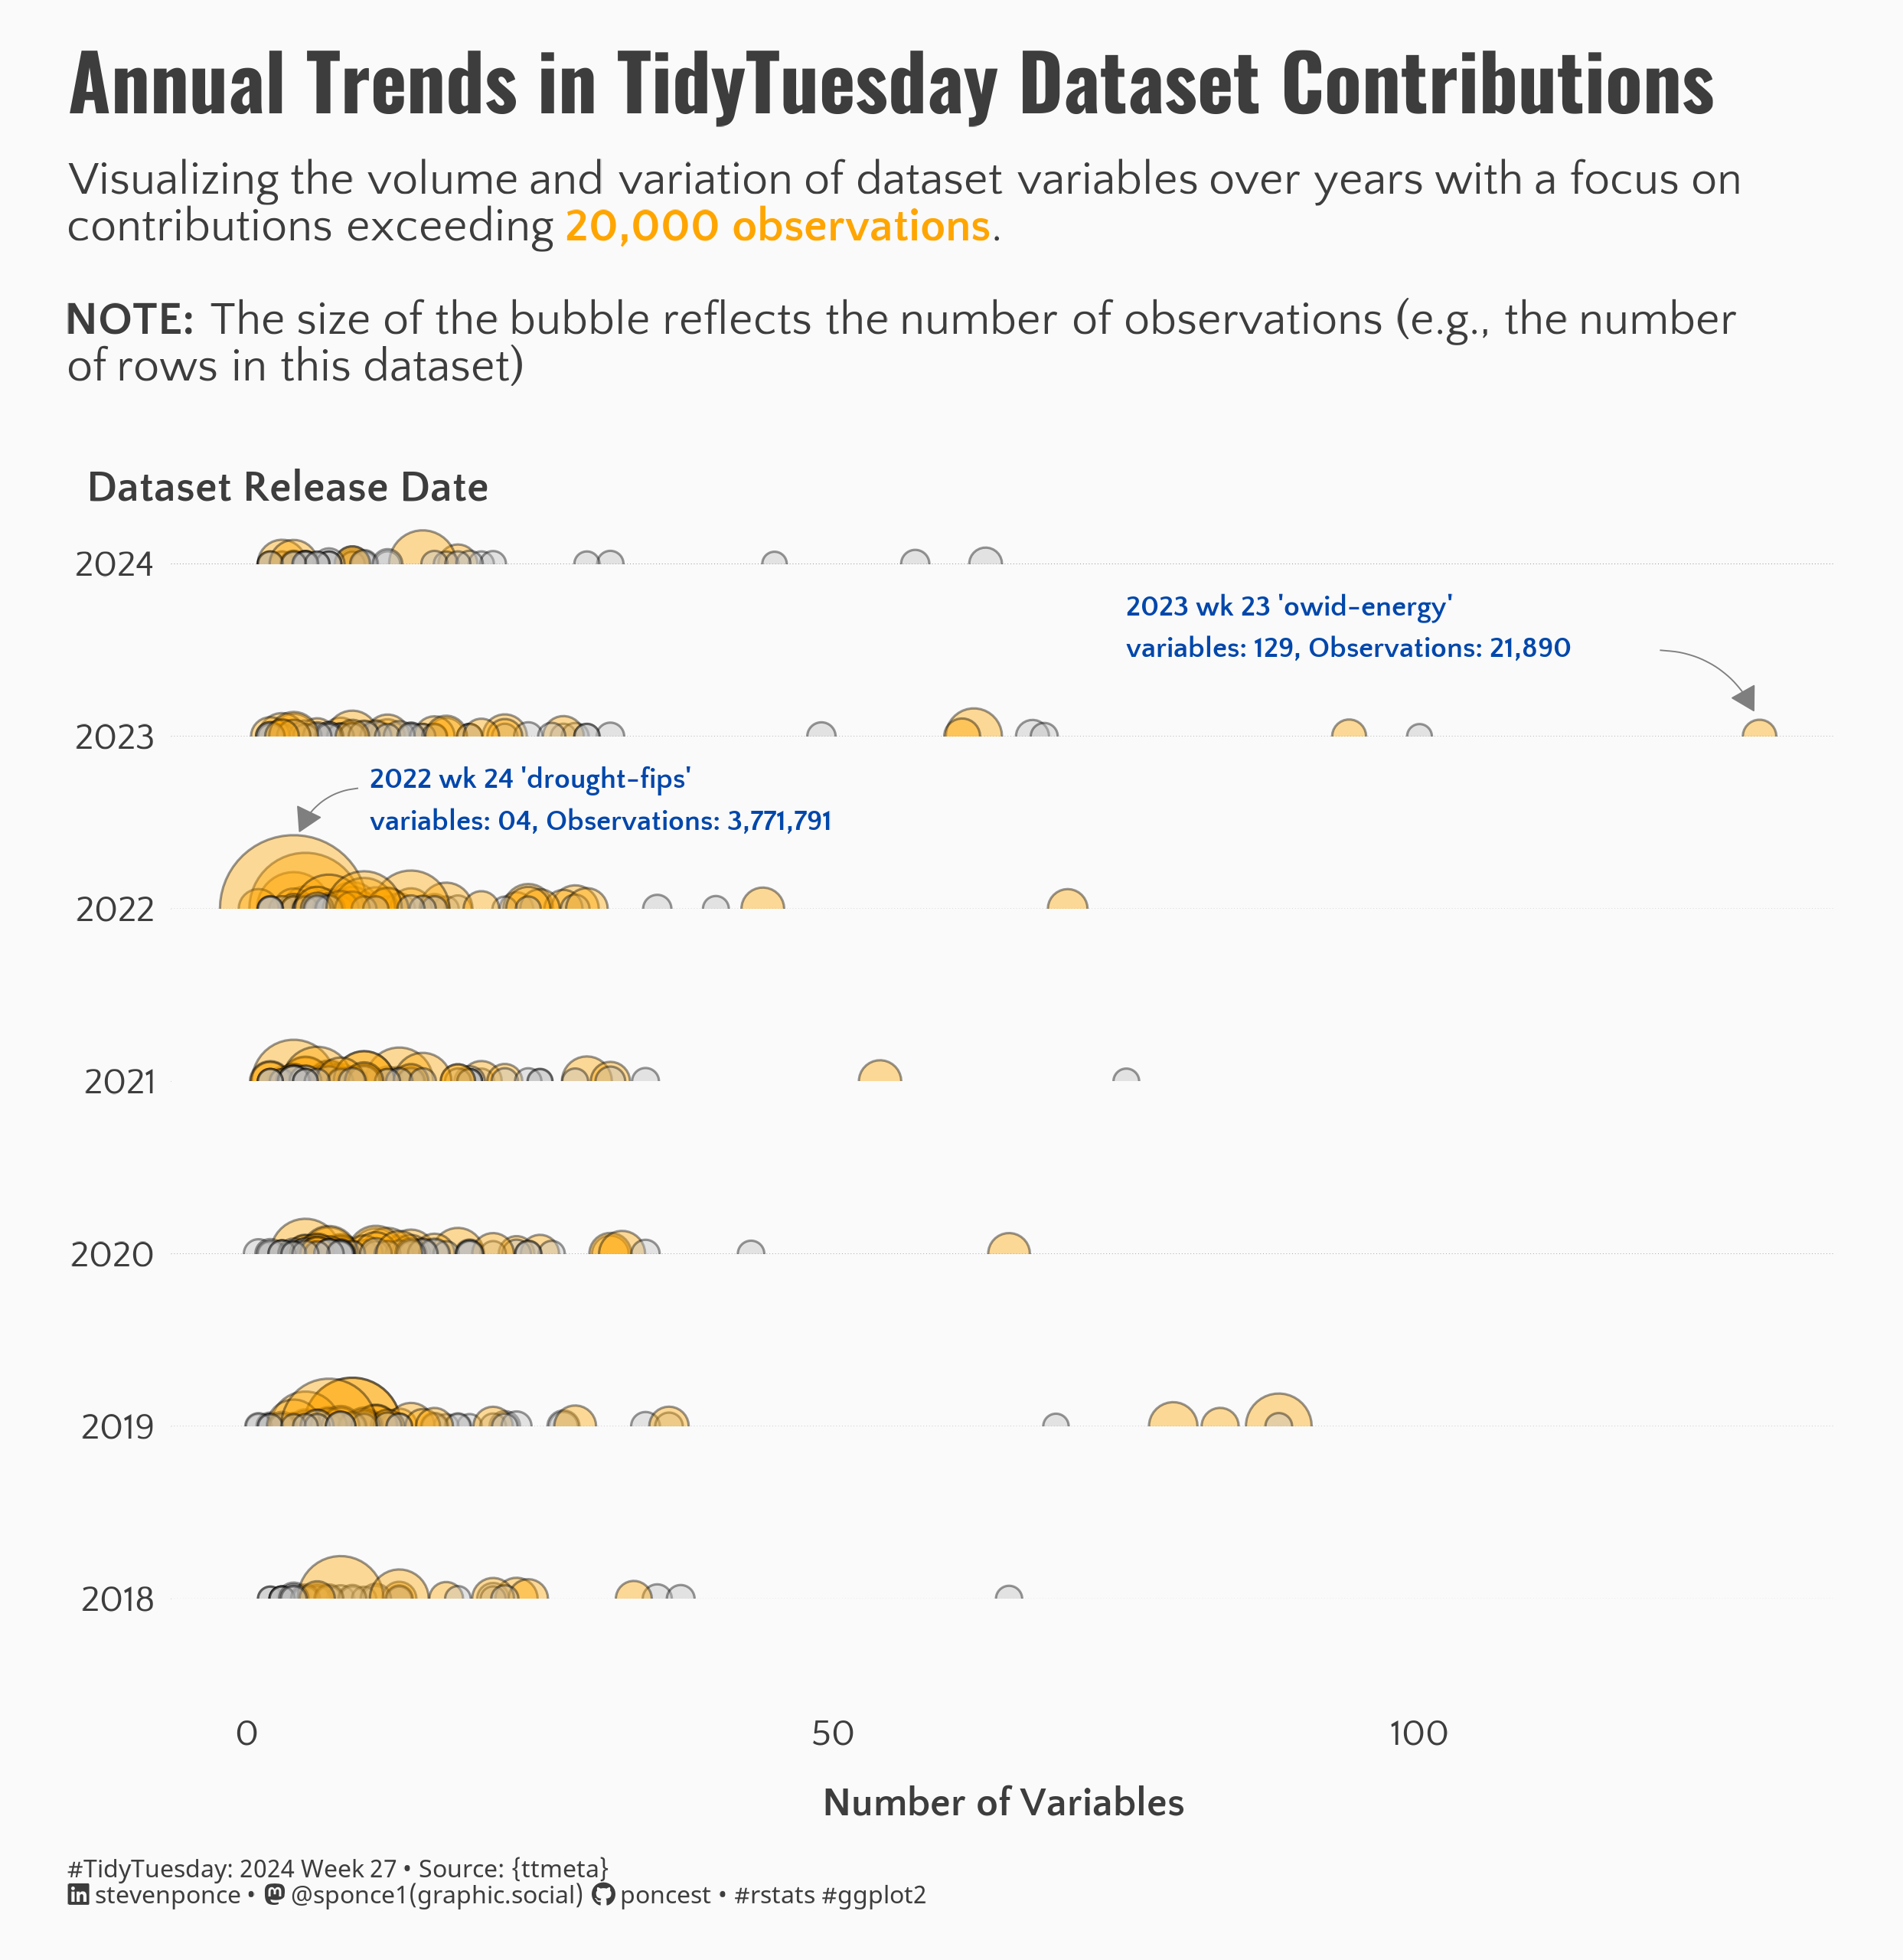

Reproduce this figure in R.

## Challenge: #TidyTuesday 2024 week 27
## Data:      TidyTuesday Datasets
## Author:    Steven Ponce
## Date:      2024-06-27


## 1. LOAD PACKAGES & SETUP ----
pacman::p_load(
  tidyverse,     # Easily Install and Load the 'Tidyverse'
  ggtext,        # Improved Text Rendering Support for 'ggplot2'
  showtext,      # Using Fonts More Easily in R Graphs
  janitor,       # Simple Tools for Examining and Cleaning Dirty Data
  skimr,         # Compact and Flexible Summaries of Data
  scales,        # Scale Functions for Visualization
  lubridate      # Make Dealing with Dates a Little Easier
)

### |- figure size ----
camcorder::gg_record(
  dir    = here::here("temp_plots"),
  device = "png",
  width  =  7.77,
  height =  8,
  units  = "in",
  dpi    = 320
)

### |- resolution ----
showtext_opts(dpi = 320, regular.wt = 300, bold.wt = 800)


## 2. READ IN THE DATA ----
tt <- tidytuesdayR::tt_load(
  x = base::as.double("2024"),
  week = base::as.double("27")
)

datasets  <- tt$tt_datasets |> clean_names() |> glimpse()
# summary   <- tt$tt_summary |> clean_names() |> glimpse()
# urls      <- tt$tt_urls |> clean_names() |> glimpse()
# variables <- tt$tt_variables |> clean_names() |> glimpse()

tidytuesdayR::readme(tt)
rm(tt)


## 3. EXAMINING THE DATA ----
glimpse(datasets)
skim(datasets)


## 4. TIDYDATA ----

### |- tidy data ---
data_plot <- datasets |>
    mutate(highlight = ifelse(observations >= 20000, "yes", "no"))


# 5. VISUALIZATION ----

### |- plot aesthetics ----
bkg_col      <- "#fafafa"
title_col    <- "#3D3D3D"
subtitle_col <- "#3D3D3D"
caption_col  <- "#3D3D3D"
text_col     <- "#3D3D3D"

### |-  titles and caption ----
# icons
tt <- str_glue("#TidyTuesday: { 2024 } Week { 27 } &bull; Source: {{ttmeta}}<br>")
li <- str_glue("<span style='font-family:fa6-brands'>&#xf08c;</span>")
gh <- str_glue("<span style='font-family:fa6-brands'>&#xf09b;</span>")
mn <- str_glue("<span style='font-family:fa6-brands'>&#xf4f6;</span>")

# text
title_text    <- str_glue("Annual Trends in TidyTuesday Dataset Contributions")

observations  <- str_glue("<span style='color:{ 'orange' }'>**20,000 observations**</span>")

subtitle_text <- str_glue("Visualizing the volume and variation of dataset variables over years with a focus on<br>", 
                          "contributions exceeding { observations }.<br><br>",
                          "__NOTE:__ The size of the bubble reflects the number of observations (e.g., the number<br>",
                          "of rows in this dataset)")

caption_text  <- str_glue("{tt} {li} stevenponce &bull; {mn} @sponce1(graphic.social) {gh} poncest &bull; #rstats #ggplot2")

### |-  fonts ----
font_add("fa6-brands", "fonts/6.4.2/Font Awesome 6 Brands-Regular-400.otf")
font_add_google("Oswald", regular.wt = 400, family = "title")
font_add_google("Quattrocento Sans", regular.wt = 400, family = "subtitle")
font_add_google("Quattrocento Sans", regular.wt = 400, family = "text")
font_add_google("Noto Sans", regular.wt = 400, family = "caption")
showtext_auto(enable = TRUE)

### |-  plot theme ----
theme_set(theme_minimal(base_size = 12, base_family = "text"))

theme_update(
    plot.title.position   = "plot",
    plot.caption.position = "plot",
    legend.position       = 'plot',
    plot.background       = element_rect(fill = bkg_col, color = bkg_col),
    panel.background      = element_rect(fill = bkg_col, color = bkg_col),
    plot.margin           = margin(t = 10, r = 20, b = 10, l = 20),
    axis.title.x          = element_text(margin = margin(10, 0, 0, 0), size = rel(1), color = text_col, family = "text", face = "bold", hjust = 0.5),
    axis.title.y          = element_text(margin = margin(0, 10, 0, 0), size = rel(1), color = text_col, family = "text", face = "bold", hjust = 0.5),
    axis.text             = element_text(size = rel(0.9), color = text_col, family = "text"),
    
    panel.grid.major.x    = element_blank(), 
    panel.grid.major.y    = element_line(linetype = "dotted", linewidth = 0.1, color = 'gray50'),
    
    panel.grid.minor.x    = element_blank(),
    panel.grid.minor.y    = element_blank(),
)  

### |-  Initial plot ----
p <- data_plot |>
    ggplot(aes(x = factor(year), y = variables, size = observations, fill = highlight)) +
    
    # Geoms 
    geom_point(shape = 21, alpha = 0.4) +                                       
    geom_rect(aes(xmin = as.numeric(factor(year)) - 0.5, xmax = as.numeric(factor(year)),
                  ymin = -Inf, ymax = Inf),
              fill = bkg_col, inherit.aes = FALSE
              ) +                                                               # Covering bottom half
    annotate(
        "text",
        x = 7.5,
        y = 0,  
        label = "Dataset Release Date",
        hjust = 0.4,  
        vjust = 0.8,  #
        color = title_col,
        size = 4.5, 
        lineheight = 0.5,
        family = "text",
        fontface = 'bold'
    ) +
    
    # Scales
    scale_x_discrete() +
    scale_y_continuous() +
    scale_size_continuous(range = c(3, 20)) +  
    scale_fill_manual(values = c("yes" = "orange", "no" = "gray")) +
    coord_flip(clip = 'off') +  
    
    # Labs
    labs(
        x = NULL, 
        y = "Number of Variables",
        title = title_text, 
        subtitle = subtitle_text,
        caption = caption_text
    ) +

  # Theme
  theme(
    plot.title    = element_text(
      size        = rel(1.9),
      family      = "title",
      color       = title_col,
      face        = "bold",
      lineheight  = 0.85,
      margin      = margin(t = 5, b = 5)
    ),
    plot.subtitle = element_markdown(
      size        = rel(1.15),
      family      = "subtitle",
      color       = title_col,
      # face        = "bold",
      lineheight  = 1,
      margin      = margin(t = 5, b = 20)
    ),
    plot.caption = element_markdown(
      size        = rel(.6),
      family      = "caption",
      color       = caption_col,
      lineheight  = 0.6,
      hjust       = 0,
      halign      = 0,
      margin      = margin(t = 10, b = 5)
    )
  )

### |-  Annotated plot ----
p +
    # 2022 wk 24 'drought-fips'
    annotate(
        "text",
        x = "2022", y = 10.5, label = "2022 wk 24 'drought-fips'\nvariables: 04, Observations: 3,771,791",
        color = "#0047AB", size = 3, vjust = -1.3, hjust = 0,
        fontface = "bold", family = "text"
    ) +
    
    annotate(
        "curve", 
        x = 5.7, y = 9.5, xend = 5.45, yend = 4.5, 
        arrow = arrow(length = unit(0.02, "npc"), type = "closed"), 
        curvature = 0.3, color = 'gray50', size = 0.2
        ) +
    
    # 2022 wk 24 'owid-energy'
    annotate(
        "text",
        x = "2023", y = 75, label = "2023 wk 23 'owid-energy'\nvariables: 129, Observations: 21,890",
        color = "#0047AB", size = 3, vjust = -1.3, hjust = 0,
        fontface = "bold", family = "text"
    ) +
    
    annotate(
        "curve", 
        x = 6.5, y = 120.5, xend = 6.15, yend = 128.5, 
        arrow = arrow(length = unit(0.02, "npc"), type = "closed"), 
        curvature = -0.3, color = 'gray50', size = 0.2
    ) 


# 6. SESSION INFO ----
sessioninfo::session_info(include_base = TRUE)

# ─ Session info ─────────────────────────────────────────────────────────────────────────────────
# setting  value
# version  R version 4.4.0 (2024-04-24 ucrt)
# os       Windows 10 x64 (build 19045)
# system   x86_64, mingw32
# ui       RStudio
# language (EN)
# collate  English_United States.utf8
# ctype    English_United States.utf8
# tz       America/New_York
# date     2024-06-27
# rstudio  2024.04.2+764 Chocolate Cosmos (desktop)
# pandoc   NA
# 
# ─ Packages ─────────────────────────────────────────────────────────────────────────────────────
# ! package      * version  date (UTC) lib source
# base         * 4.4.0    2024-04-24 [2] local
# P base64enc      0.1-3    2015-07-28 [?] CRAN (R 4.4.0)
# P bit            4.0.5    2022-11-15 [?] CRAN (R 4.4.0)
# P bit64          4.0.5    2020-08-30 [?] CRAN (R 4.4.0)
# P camcorder      0.1.0    2022-10-03 [?] CRAN (R 4.4.0)
# P cellranger     1.1.0    2016-07-27 [?] CRAN (R 4.4.0)
# P cli            3.6.2    2023-12-11 [?] CRAN (R 4.4.0)
# colorspace     2.1-0    2023-01-23 [1] CRAN (R 4.4.0)
# P commonmark     1.9.1    2024-01-30 [?] CRAN (R 4.4.0)
# P compiler       4.4.0    2024-04-24 [?] local
# P crayon         1.5.2    2022-09-29 [?] CRAN (R 4.4.0)
# P curl           5.2.1    2024-03-01 [?] CRAN (R 4.4.0)
# P datasets     * 4.4.0    2024-04-24 [?] local
# P digest         0.6.35   2024-03-11 [?] CRAN (R 4.4.0)
# dplyr        * 1.1.4    2023-11-17 [1] CRAN (R 4.4.0)
# P fansi          1.0.6    2023-12-08 [?] CRAN (R 4.4.0)
# farver         2.1.1    2022-07-06 [1] CRAN (R 4.4.0)
# P fastmap        1.1.1    2023-02-24 [?] CRAN (R 4.4.0)
# forcats      * 1.0.0    2023-01-29 [1] CRAN (R 4.4.0)
# P fs             1.6.4    2024-04-25 [?] CRAN (R 4.4.0)
# generics       0.1.3    2022-07-05 [1] CRAN (R 4.4.0)
# ggplot2      * 3.5.1    2024-04-23 [1] CRAN (R 4.4.0)
# P ggtext       * 0.1.2    2022-09-16 [?] CRAN (R 4.4.0)
# P gifski         1.12.0-2 2023-08-12 [?] CRAN (R 4.4.0)
# P glue           1.7.0    2024-01-09 [?] CRAN (R 4.4.0)
# P graphics     * 4.4.0    2024-04-24 [?] local
# P grDevices    * 4.4.0    2024-04-24 [?] local
# P grid           4.4.0    2024-04-24 [?] local
# P gridtext       0.1.5    2022-09-16 [?] CRAN (R 4.4.0)
# gtable         0.3.5    2024-04-22 [1] CRAN (R 4.4.0)
# P here           1.0.1    2020-12-13 [?] CRAN (R 4.4.0)
# P hms            1.1.3    2023-03-21 [?] CRAN (R 4.4.0)
# P htmltools      0.5.8.1  2024-04-04 [?] CRAN (R 4.4.0)
# P httr           1.4.7    2023-08-15 [?] CRAN (R 4.4.0)
# P janitor      * 2.2.0    2023-02-02 [?] CRAN (R 4.4.0)
# P jsonlite       1.8.8    2023-12-04 [?] CRAN (R 4.4.0)
# P knitr          1.46     2024-04-06 [?] CRAN (R 4.4.0)
# labeling       0.4.3    2023-08-29 [1] CRAN (R 4.4.0)
# P lifecycle      1.0.4    2023-11-07 [?] CRAN (R 4.4.0)
# P lubridate    * 1.9.3    2023-09-27 [?] CRAN (R 4.4.0)
# magick         2.8.3    2024-02-18 [1] CRAN (R 4.4.0)
# P magrittr       2.0.3    2022-03-30 [?] CRAN (R 4.4.0)
# P markdown       1.12     2023-12-06 [?] CRAN (R 4.4.0)
# P methods      * 4.4.0    2024-04-24 [?] local
# munsell        0.5.1    2024-04-01 [1] CRAN (R 4.4.0)
# P pacman         0.5.1    2019-03-11 [?] CRAN (R 4.4.0)
# P parallel       4.4.0    2024-04-24 [?] local
# P pillar         1.9.0    2023-03-22 [?] CRAN (R 4.4.0)
# P pkgconfig      2.0.3    2019-09-22 [?] CRAN (R 4.4.0)
# P purrr        * 1.0.2    2023-08-10 [?] CRAN (R 4.4.0)
# P R6             2.5.1    2021-08-19 [?] CRAN (R 4.4.0)
# P ragg           1.3.0    2024-03-13 [?] CRAN (R 4.4.0)
# P Rcpp           1.0.12   2024-01-09 [?] CRAN (R 4.4.0)
# P readr        * 2.1.5    2024-01-10 [?] CRAN (R 4.4.0)
# P readxl         1.4.3    2023-07-06 [?] CRAN (R 4.4.0)
# P renv           1.0.7    2024-04-11 [?] CRAN (R 4.4.0)
# P repr           1.1.7    2024-03-22 [?] CRAN (R 4.4.0)
# P rlang          1.1.3    2024-01-10 [?] CRAN (R 4.4.0)
# P rprojroot      2.0.4    2023-11-05 [?] CRAN (R 4.4.0)
# P rstudioapi     0.16.0   2024-03-24 [?] CRAN (R 4.4.0)
# P rsvg           2.6.0    2023-10-08 [?] CRAN (R 4.4.0)
# P rvest          1.0.4    2024-02-12 [?] CRAN (R 4.4.0)
# scales       * 1.3.0    2023-11-28 [1] CRAN (R 4.4.0)
# P selectr        0.4-2    2019-11-20 [?] CRAN (R 4.4.0)
# P sessioninfo    1.2.2    2021-12-06 [?] CRAN (R 4.4.0)
# P showtext     * 0.9-7    2024-03-02 [?] CRAN (R 4.4.0)
# P showtextdb   * 3.0      2020-06-04 [?] CRAN (R 4.4.0)
# P skimr        * 2.1.5    2022-12-23 [?] CRAN (R 4.4.0)
# P snakecase      0.11.1   2023-08-27 [?] CRAN (R 4.4.0)
# P stats        * 4.4.0    2024-04-24 [?] local
# P stringi        1.8.3    2023-12-11 [?] CRAN (R 4.4.0)
# P stringr      * 1.5.1    2023-11-14 [?] CRAN (R 4.4.0)
# P svglite        2.1.3    2023-12-08 [?] CRAN (R 4.4.0)
# P sysfonts     * 0.8.9    2024-03-02 [?] CRAN (R 4.4.0)
# systemfonts    1.1.0    2024-05-15 [1] CRAN (R 4.4.0)
# textshaping    0.4.0    2024-05-24 [1] CRAN (R 4.4.0)
# P tibble       * 3.2.1    2023-03-20 [?] CRAN (R 4.4.0)
# tidyr        * 1.3.1    2024-01-24 [1] CRAN (R 4.4.0)
# tidyselect     1.2.1    2024-03-11 [1] CRAN (R 4.4.0)
# P tidytuesdayR   1.0.3    2023-12-13 [?] CRAN (R 4.4.0)
# P tidyverse    * 2.0.0    2023-02-22 [?] CRAN (R 4.4.0)
# P timechange     0.3.0    2024-01-18 [?] CRAN (R 4.4.0)
# P tools          4.4.0    2024-04-24 [?] local
# P tzdb           0.4.0    2023-05-12 [?] CRAN (R 4.4.0)
# P usethis        2.2.3    2024-02-19 [?] CRAN (R 4.4.0)
# P utf8           1.2.4    2023-10-22 [?] CRAN (R 4.4.0)
# P utils        * 4.4.0    2024-04-24 [?] local
# P vctrs          0.6.5    2023-12-01 [?] CRAN (R 4.4.0)
# P vroom          1.6.5    2023-12-05 [?] CRAN (R 4.4.0)
# P withr          3.0.0    2024-01-16 [?] CRAN (R 4.4.0)
# P xfun           0.43     2024-03-25 [?] CRAN (R 4.4.0)
# P xml2           1.3.6    2023-12-04 [?] CRAN (R 4.4.0)
# 
# [1] C:/Users/poncest/OneDrive - Bristol Myers Squibb/RStudio/_CHALLENGES/tidytuesday/renv/library/windows/R-4.4/x86_64-w64-mingw32
# [2] C:/Users/poncest/AppData/Local/R/cache/R/renv/sandbox/windows/R-4.4/x86_64-w64-mingw32/ebed5364
# 
# P ── Loaded and on-disk path mismatch.
# 
# ────────────────────────────────────────────────────────────────────────────────────────────────
# > 
